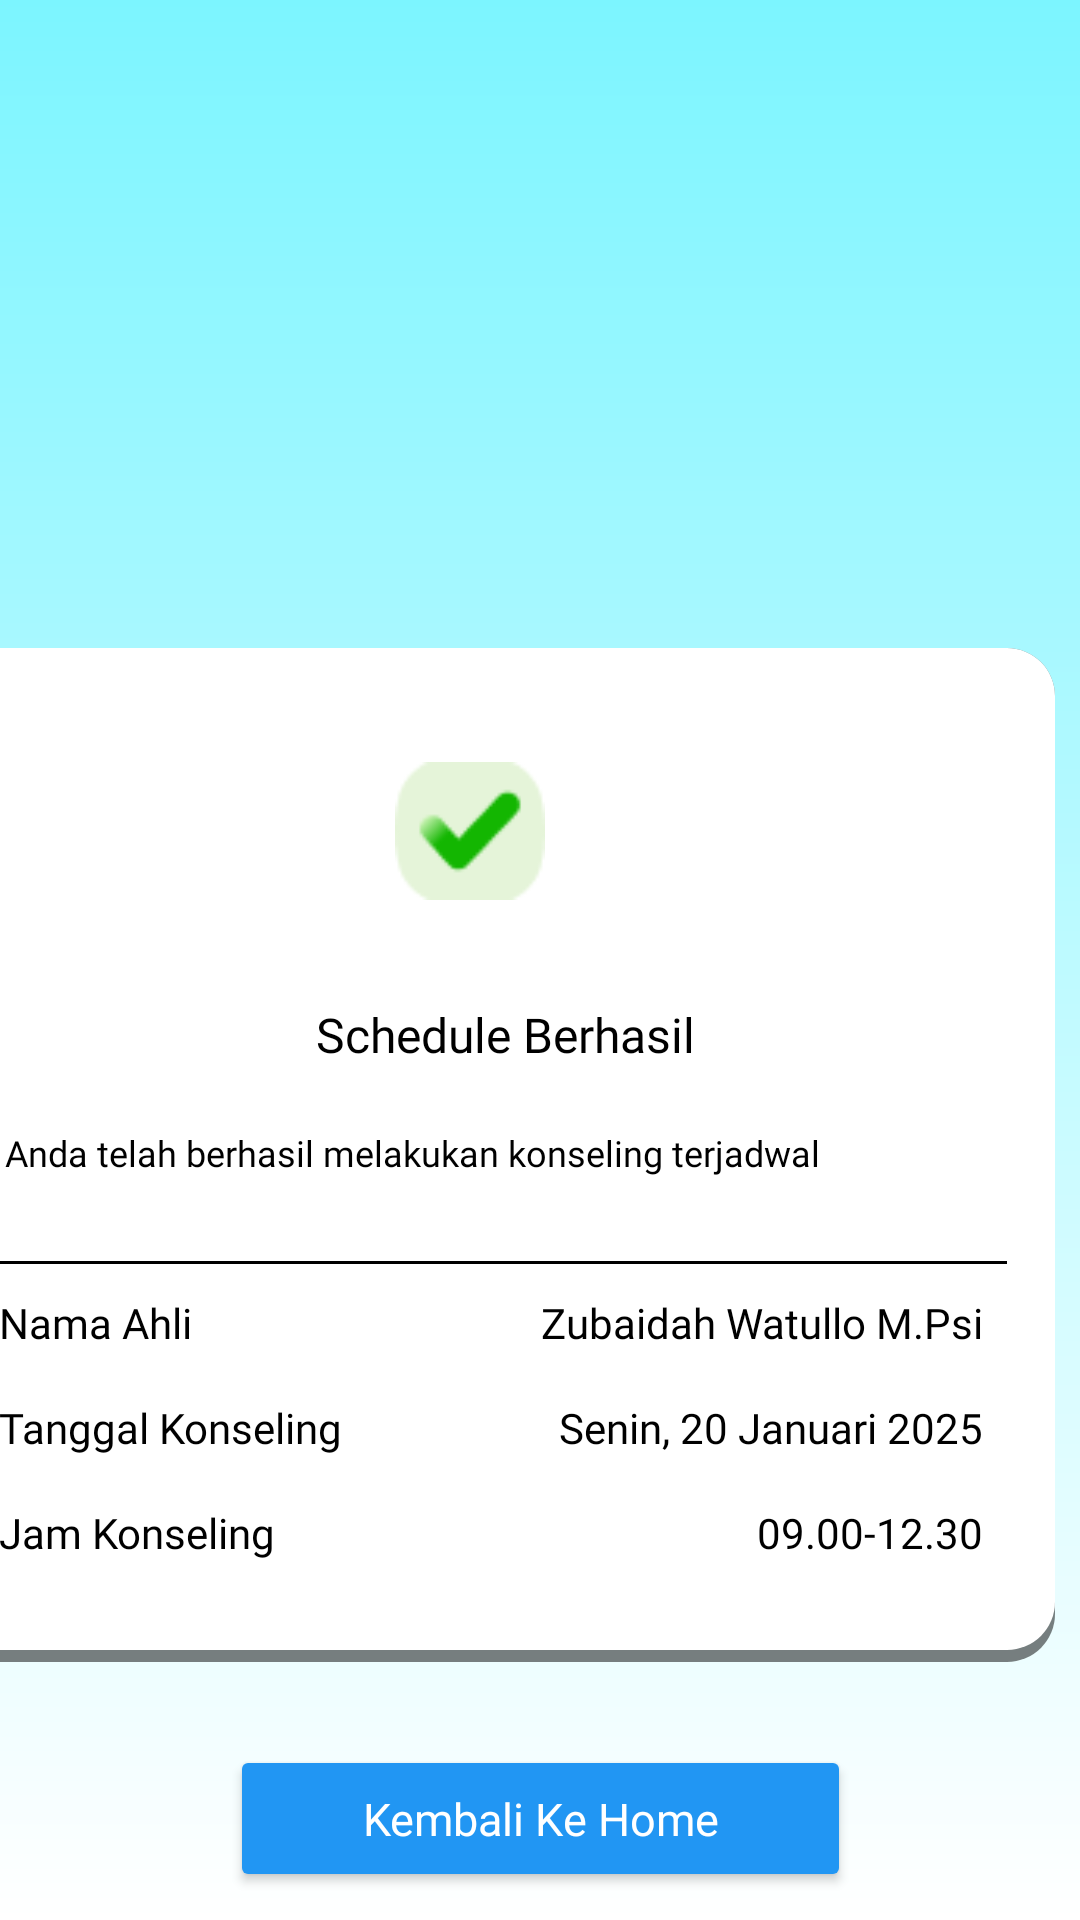

Write the Android layout XML for this screen, with the resource values it uses.
<!-- AndroidManifest.xml: application theme Theme.FP_BPII -->
<!-- res/layout/activity_schedule_activitiy.xml -->
<?xml version="1.0" encoding="utf-8"?>
<androidx.constraintlayout.widget.ConstraintLayout xmlns:android="http://schemas.android.com/apk/res/android"
    xmlns:app="http://schemas.android.com/apk/res-auto"
    xmlns:tools="http://schemas.android.com/tools"
    android:id="@+id/main"
    android:layout_width="match_parent"
    android:layout_height="match_parent"
    tools:context=".ScheduleActivitiy"
    android:background="@drawable/background_gradient">

    <androidx.constraintlayout.widget.ConstraintLayout
        android:id="@+id/constraintLayout"
        android:layout_width="376dp"
        android:layout_height="338dp"
        android:layout_marginStart="20dp"
        android:layout_marginTop="216dp"
        android:layout_marginEnd="20dp"
        android:background="@drawable/card_background8"
        android:padding="16dp"
        app:layout_constraintEnd_toEndOf="parent"
        app:layout_constraintHorizontal_bias="0.8"
        app:layout_constraintStart_toStartOf="parent"
        app:layout_constraintTop_toTopOf="parent">

        
        <ImageView
            android:id="@+id/imageViewProfile1"
            android:layout_width="50dp"
            android:layout_height="50dp"
            android:layout_marginStart="140dp"
            android:layout_marginTop="20dp"
            android:contentDescription="Profile Image"
            android:src="@drawable/ceklis"
            app:layout_constraintStart_toStartOf="parent"
            app:layout_constraintTop_toTopOf="parent" />


        <TextView
            android:id="@+id/textViewName1"
            android:layout_width="0dp"
            android:layout_height="22dp"
            android:layout_marginTop="32dp"
            android:layout_marginEnd="104dp"
            android:text="Schedule Berhasil"
            android:textColor="@android:color/black"
            android:textSize="16sp"
            android:fontFamily="@font/poppins_bold"
            app:layout_constraintEnd_toEndOf="parent"
            app:layout_constraintTop_toBottomOf="@+id/imageViewProfile1" />

        <TextView
            android:id="@+id/textViewSpecialty1"
            android:layout_width="0dp"
            android:layout_height="wrap_content"
            android:layout_marginStart="10dp"
            android:layout_marginTop="20dp"
            android:layout_marginEnd="10dp"
            android:text="Anda telah berhasil melakukan konseling terjadwal"
            android:textColor="@android:color/black"
            android:fontFamily="@font/poppins_medium"
            android:textSize="12sp"
            app:layout_constraintEnd_toEndOf="parent"
            app:layout_constraintHorizontal_bias="0.0"
            app:layout_constraintStart_toStartOf="parent"
            app:layout_constraintTop_toBottomOf="@+id/textViewName1" />

        <View
            android:id="@+id/viewLine1"
            android:layout_width="0dp"
            android:layout_height="1dp"
            android:layout_marginTop="28dp"
            android:background="@android:color/black"
            app:layout_constraintEnd_toEndOf="parent"
            app:layout_constraintStart_toStartOf="parent"
            app:layout_constraintTop_toBottomOf="@+id/textViewSpecialty1" />

        
        <TextView
            android:id="@+id/label_expert_name"
            android:layout_width="wrap_content"
            android:layout_height="wrap_content"
            android:layout_marginStart="8dp"
            android:layout_marginTop="10dp"
            android:text="Nama Ahli"
            android:textColor="#000000"
            android:textSize="14sp"
            android:fontFamily="@font/poppins_bold"
            app:layout_constraintStart_toStartOf="parent"
            app:layout_constraintTop_toBottomOf="@+id/viewLine1" />

        <TextView
            android:id="@+id/expert_name"
            android:layout_width="wrap_content"
            android:layout_height="wrap_content"
            android:layout_marginEnd="8dp"
            android:text="Zubaidah Watullo M.Psi"
            android:textColor="#000000"
            android:textSize="14sp"
            android:fontFamily="@font/poppins_medium"
            app:layout_constraintEnd_toEndOf="parent"
            app:layout_constraintTop_toTopOf="@+id/label_expert_name" />

        <TextView
            android:id="@+id/label_date"
            android:layout_width="wrap_content"
            android:layout_height="wrap_content"
            android:layout_marginStart="8dp"
            android:layout_marginTop="16dp"
            android:text="Tanggal Konseling"
            android:textColor="#000000"
            android:textSize="14sp"
            android:fontFamily="@font/poppins_bold"
            app:layout_constraintStart_toStartOf="parent"
            app:layout_constraintTop_toBottomOf="@+id/label_expert_name" />

        <TextView
            android:id="@+id/date"
            android:layout_width="wrap_content"
            android:layout_height="wrap_content"
            android:layout_marginEnd="8dp"
            android:text="Senin, 20 Januari 2025"
            android:textColor="#000000"
            android:textSize="14sp"
            android:fontFamily="@font/poppins_medium"
            app:layout_constraintEnd_toEndOf="parent"
            app:layout_constraintTop_toTopOf="@+id/label_date" />

        
        <TextView
            android:id="@+id/label_time"
            android:layout_width="wrap_content"
            android:layout_height="wrap_content"
            android:layout_marginStart="8dp"
            android:layout_marginTop="16dp"
            android:text="Jam Konseling"
            android:textColor="#000000"
            android:textSize="14sp"
            android:fontFamily="@font/poppins_bold"
            app:layout_constraintStart_toStartOf="parent"
            app:layout_constraintTop_toBottomOf="@+id/date" />

        <TextView
            android:id="@+id/time"
            android:layout_width="wrap_content"
            android:layout_height="wrap_content"
            android:layout_marginEnd="8dp"
            android:text="09.00-12.30"
            android:textColor="#000000"
            android:fontFamily="@font/poppins_medium"
            android:textSize="14sp"
            app:layout_constraintEnd_toEndOf="parent"
            app:layout_constraintTop_toTopOf="@+id/label_time" />

    </androidx.constraintlayout.widget.ConstraintLayout>

    <Button
        android:id="@+id/back_btn"
        android:layout_width="207dp"
        android:layout_height="49dp"
        android:backgroundTint="@color/blue"
        android:text="Kembali Ke Home"
        android:textAllCaps="false"
        android:textColor="@android:color/white"
        android:textSize="15dp"
        android:fontFamily="@font/poppins_bold"
        app:layout_constraintBottom_toBottomOf="parent"
        app:layout_constraintEnd_toEndOf="parent"
        app:layout_constraintStart_toStartOf="parent"
        app:layout_constraintTop_toBottomOf="@+id/constraintLayout"
        app:layout_constraintVertical_bias="0.75" />

</androidx.constraintlayout.widget.ConstraintLayout>
<!-- resources referenced by this layout -->
<resources>
  <color name="blue">#2196F3</color>
  <!-- drawable background_gradient (drawable) -->
  <layer-list xmlns:android="http://schemas.android.com/apk/res/android">
      <item>
          <shape android:shape="rectangle">
              <gradient
                  android:startColor="#FFFF"
                  android:endColor="#7CF5FF"
                  android:angle="90" />
          </shape>
      </item>
  </layer-list>
  <!-- drawable card_background8 (drawable) -->
  <layer-list xmlns:android="http://schemas.android.com/apk/res/android">
      
      <item>
          <shape>
              <solid android:color="#80000000" /> 
              <corners android:radius="16dp" />
          </shape>
      </item>
  
      
      <item  android:bottom="4dp">
          <shape>
              <solid android:color="@color/white" /> 
              <corners android:radius="16dp" />
          </shape>
      </item>
  </layer-list>
  <!-- drawable ceklis: png bitmap (drawable, 1599 bytes) -->
  <style name="Theme.FP_BPII" parent="Base.Theme.FP_BPII" />
  <color name="white">#FFFFFFFF</color>
  <style name="Base.Theme.FP_BPII" parent="Theme.Material3.DayNight.NoActionBar">
          
          
      </style>
</resources>
